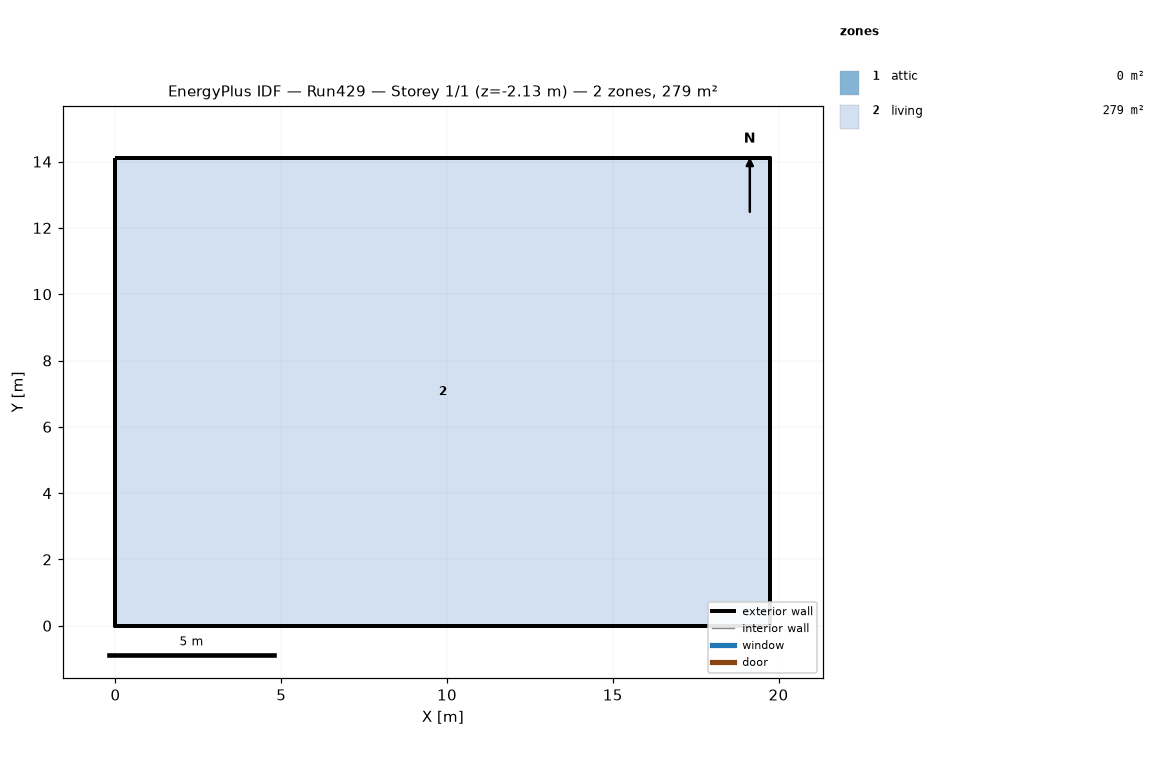
=== STOREY PLAN SPEC (per zone: floor XY polygon, exterior-wall plan segments, windows/doors) ===
zone 1: attic  (0.0 m²)
  exterior wall: (19.75, 0.00) – (19.75, 14.11) – (19.75, 7.05)  [21.2 m]
  exterior wall: (0.00, 14.11) – (0.00, 0.00) – (0.00, 7.05)  [21.2 m]
zone 2: living  (278.7 m²)
  floor: (0.00, 0.00) (0.00, 14.11) (19.75, 14.11) (19.75, 0.00)
  exterior wall: (0.00, 0.00) – (19.75, 0.00)  [19.8 m] x2 surfaces
  exterior wall: (19.75, 0.00) – (19.75, 14.11)  [14.1 m] x2 surfaces
  exterior wall: (19.75, 14.11) – (0.00, 14.11)  [19.8 m] x2 surfaces
  exterior wall: (0.00, 14.11) – (0.00, 0.00)  [14.1 m] x2 surfaces
  interior walls: 4

=== DERIVED (storey summary) ===
Building: Run429
Storey: 1 of 1  (floor level z = -2.13 m)
Storey gross floor area: 278.7 m²
Zones on this storey: 2
  - attic: floor 0.0 m²; exterior wall 42.3 m (19.4 m²); WWR 0.0%
  - living: floor 278.7 m²; exterior wall 67.7 m (350.9 m²); WWR 0.0%
Zone adjacency: (none detected)